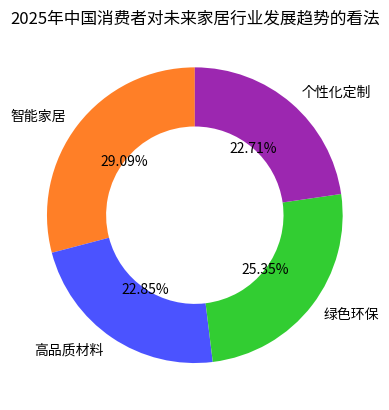

Write Python code to recreate this figure.
import matplotlib.pyplot as plt

# 数据
labels = ["智能家居", "高品质材料", "绿色环保", "个性化定制"]
sizes = [29.09, 22.85, 25.35, 22.71]
# 对应颜色
colors = ['#FF7F27', '#4B53FF', '#32CD32', '#9C27B0']

fig, ax = plt.subplots()
# 绘制环形图，wedgeprops 设置环形宽度
wedges, texts, autotexts = ax.pie(sizes, labels=labels, colors=colors, autopct="%1.2f%%",
                                  startangle=90, wedgeprops={"width": 0.4})

# 调整标注文字位置和样式（可选），让标注更清晰
for autotext in autotexts:
    autotext.set_horizontalalignment('center')
    autotext.set_verticalalignment('center')

ax.set_title('2025年中国消费者对未来家居行业发展趋势的看法')

plt.show()
